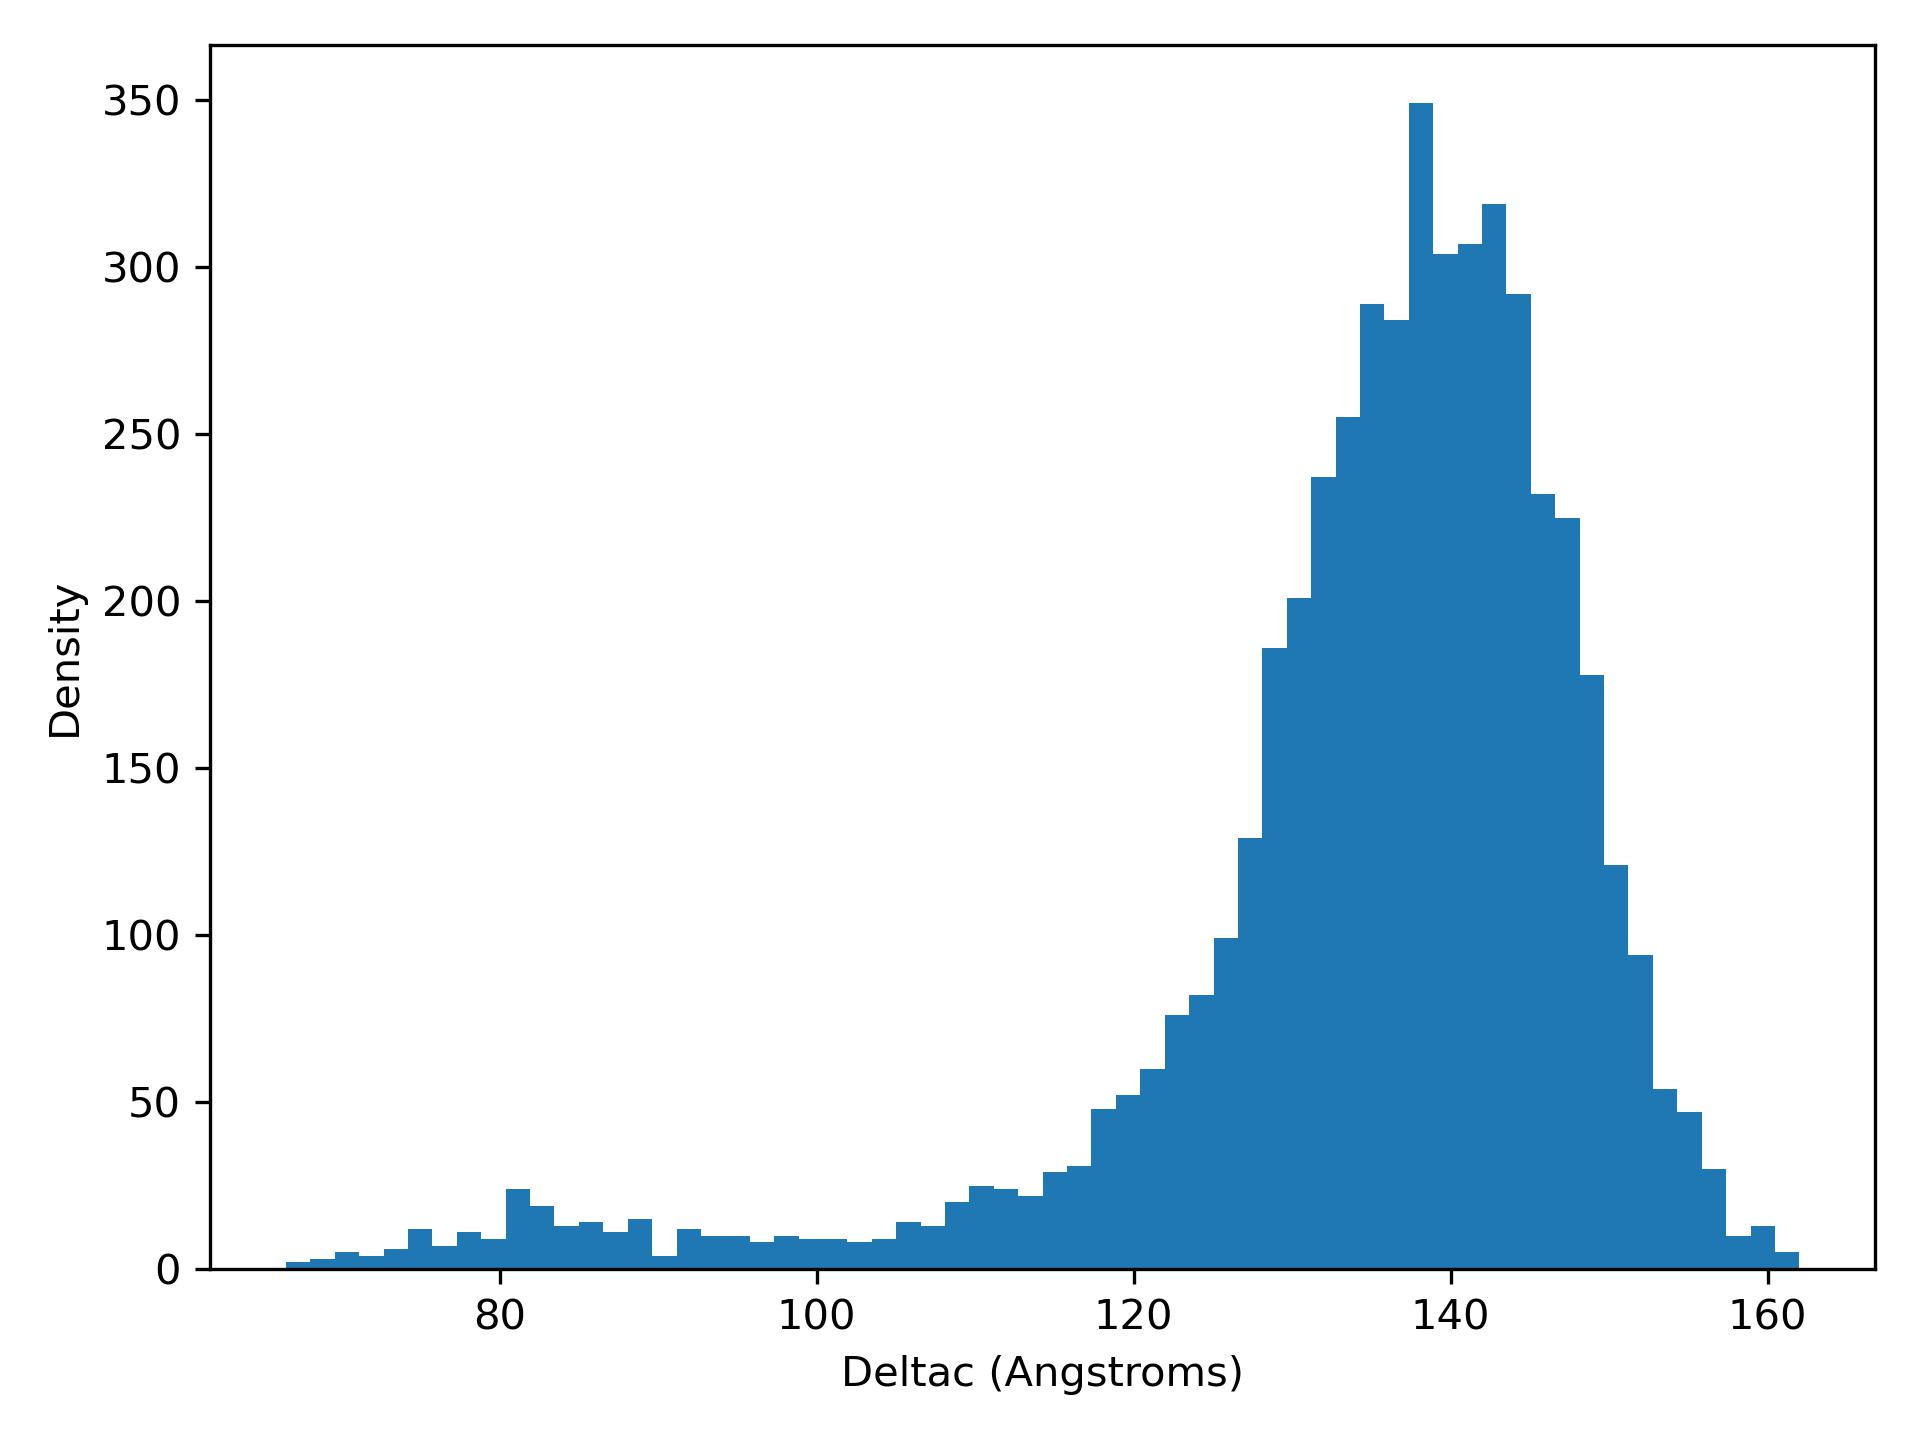

The file beside this chart, header and first rows:
deltaC, density
66.53, 2.0
68.07, 3.0
69.61, 5.0
71.15, 4.0
72.69, 6.0
74.23, 12.0
75.77, 7.0
77.31, 11.0
78.85, 9.0
80.39, 24.0
81.93, 19.0
83.47, 13.0
85.01, 14.0
86.55, 11.0
88.09, 15.0
89.63, 4.0
91.17, 12.0
92.71, 10.0
94.25, 10.0
95.79, 8.0
97.33, 10.0
98.87, 9.0
100.4, 9.0
101.9, 8.0
103.5, 9.0
105, 14.0
106.6, 13.0
108.1, 20.0
109.6, 25.0
111.2, 24.0
112.7, 22.0
114.3, 29.0
115.8, 31.0
117.3, 48.0
118.9, 52.0
120.4, 60.0
122, 76.0
123.5, 82.0
125, 99.0
126.6, 129.0
128.1, 186.0
129.7, 201.0
131.2, 237.0
132.7, 255.0
134.3, 289.0
135.8, 284.0
137.4, 349.0
138.9, 304.0
140.4, 307.0
142, 319.0
143.5, 292.0
145.1, 232.0
146.6, 225.0
148.1, 178.0
149.7, 121.0
151.2, 94.0
152.8, 54.0
154.3, 47.0
155.8, 30.0
157.4, 10.0
... 2 more rows
